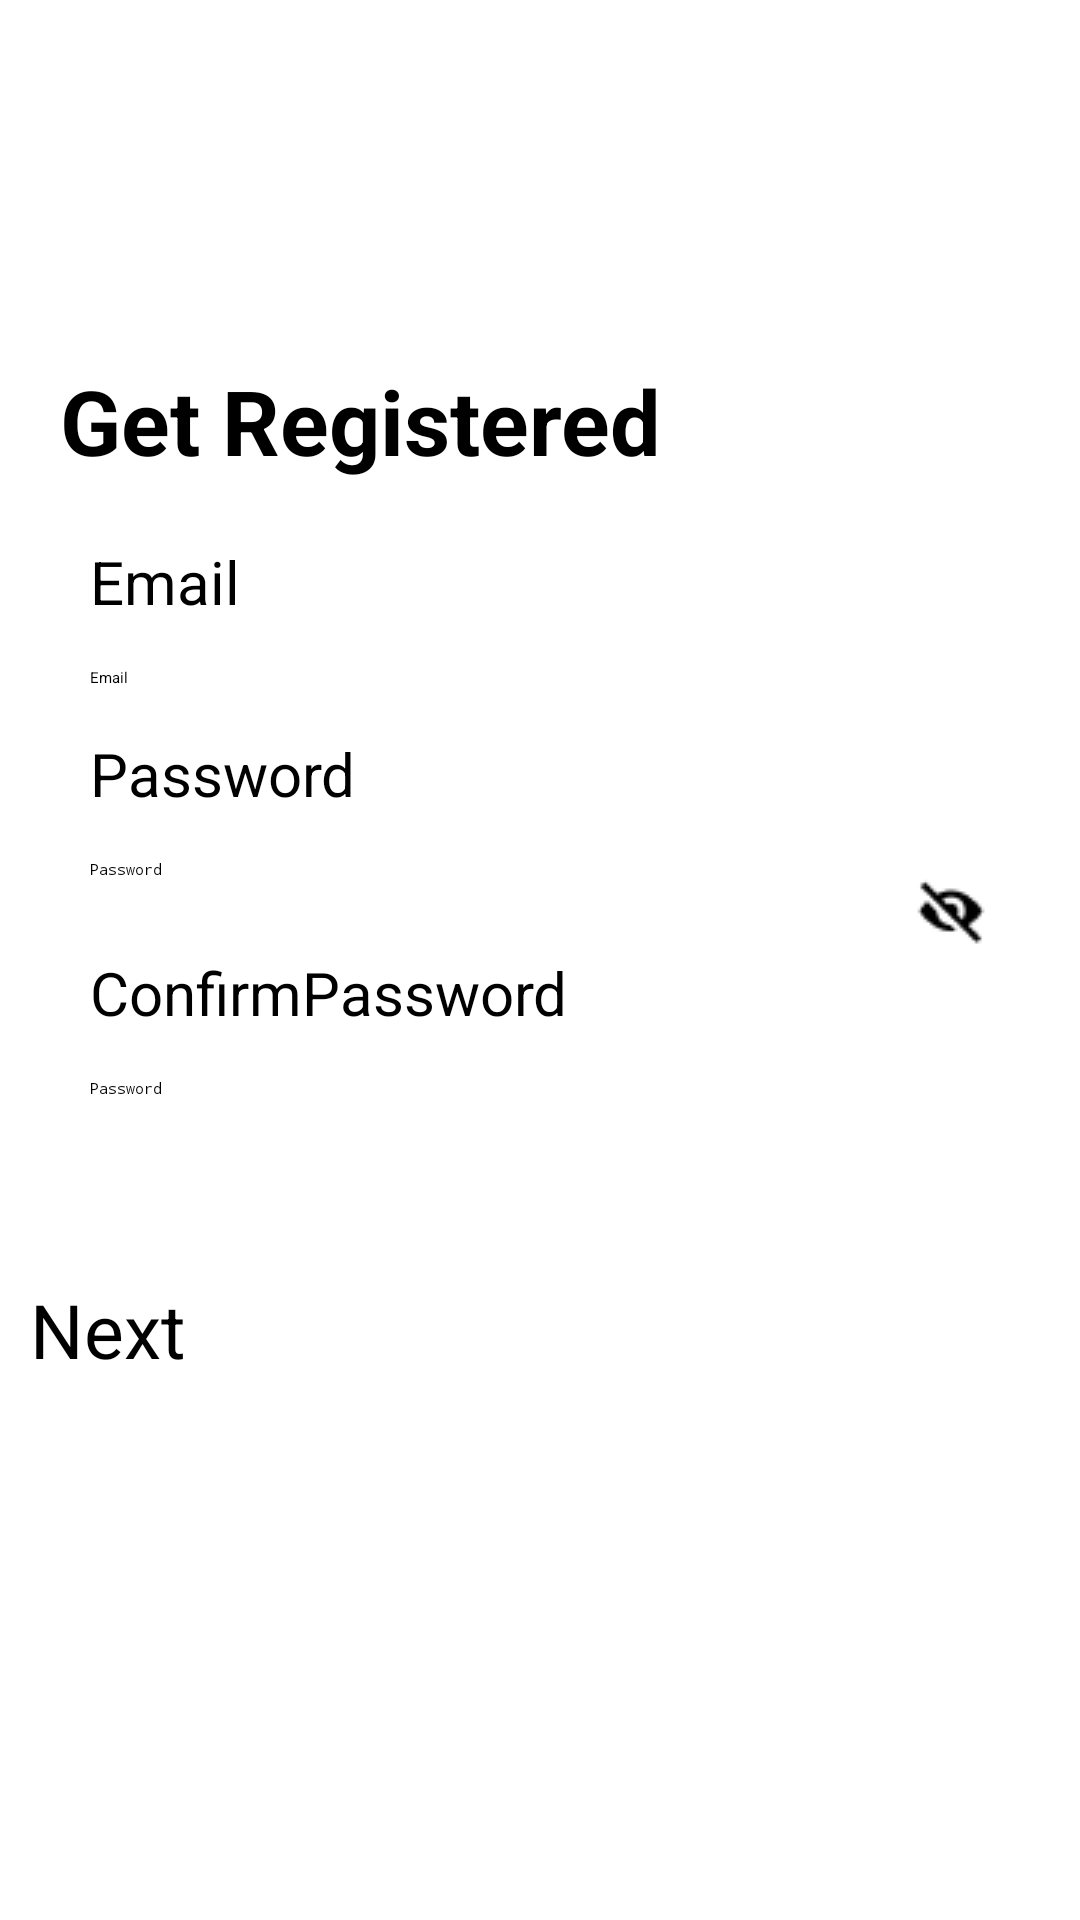

This screen was rendered from an Android layout file. Write that file and the resources it references.
<!-- AndroidManifest.xml: application theme Theme.MyApplication -->
<!-- res/layout/fragment_register_.xml -->
<?xml version="1.0" encoding="utf-8"?>
<RelativeLayout xmlns:android="http://schemas.android.com/apk/res/android"
    xmlns:tools="http://schemas.android.com/tools"
    android:layout_width="match_parent"
    android:layout_height="match_parent"
    tools:context=".registerandlogin.Register_Fragment">








    <ScrollView
        android:layout_width="match_parent"
        android:layout_height="wrap_content"
        android:layout_marginTop="100dp"
      >
        <RelativeLayout
            android:layout_width="match_parent"
            android:layout_height="wrap_content"
            android:layout_marginTop="20dp"
            >
            <TextView
                android:layout_width="wrap_content"
                android:layout_height="wrap_content"
                android:text="Get Registered"
                android:textSize="30sp"
                android:textColor="@color/black"
                android:textStyle="bold"
                android:layout_marginLeft="20dp"
               android:id="@+id/txt_getregistered"
                />
             <LinearLayout
                 android:layout_width="match_parent"
                 android:layout_height="wrap_content"
                 android:layout_below="@+id/txt_getregistered"
                 android:layout_marginHorizontal="30dp"
                 android:layout_marginTop="20dp"
                 android:orientation="vertical"
                 android:id="@+id/register_input"
                 android:layout_marginBottom="30dp"
                 >
                 <TextView
                     android:layout_width="wrap_content"
                     android:layout_height="wrap_content"
                     android:text="Email"
                     android:textColor="@color/black"
                     android:textSize="20sp"
                     />
                 <EditText
                     android:layout_width="match_parent"
                     android:layout_height="wrap_content"
                     android:hint="Email"
                     android:inputType="text"
                     android:paddingVertical="15dp"
                     android:id="@+id/register_email"
                     />
                 <TextView
                     android:layout_width="wrap_content"
                     android:layout_height="wrap_content"
                     android:text="Password"
                     android:textColor="@color/black"
                     android:textSize="20dp"
                     />
                 <RelativeLayout
                     android:layout_width="match_parent"
                     android:layout_height="wrap_content">
                     <ImageView
                         android:layout_width="wrap_content"
                         android:layout_height="wrap_content"
                         android:src="@drawable/blind"
                         android:layout_alignParentEnd="true"
                         android:layout_marginTop="20dp"
                         />
                     <EditText
                         android:layout_width="match_parent"
                         android:layout_height="wrap_content"
                         android:hint="Password"
                         android:inputType="textPassword"
                         android:paddingVertical="15dp"
                         android:id="@+id/register_password"
                         />
                 </RelativeLayout>

                 <TextView
                     android:layout_width="wrap_content"
                     android:layout_height="wrap_content"
                     android:text="ConfirmPassword"
                     android:textColor="@color/black"
                     android:textSize="20sp"
                     />
                 <EditText
                     android:layout_width="match_parent"
                     android:layout_height="wrap_content"
                     android:hint="Password"
                     android:inputType="textPassword"
                     android:paddingVertical="15dp"
                     android:id="@+id/register_confirm"
                     />
             </LinearLayout>
            <Button
                android:layout_width="match_parent"
                android:layout_height="wrap_content"
                android:layout_below="@+id/register_input"
                android:textSize="25dp"
                android:text="Next"
                android:paddingVertical="15dp"
                android:layout_marginHorizontal="10dp"
                android:backgroundTint="@color/blue"
                android:id="@+id/register_btn_next"
                />
        </RelativeLayout>
    </ScrollView>
</RelativeLayout>
<!-- resources referenced by this layout -->
<resources>
  <color name="black">#FF000000</color>
  <color name="blue">#0577CD</color>
  <!-- drawable blind: png bitmap (drawable, 531 bytes) -->
  <!-- drawable fill_form: jpeg bitmap (drawable, 7946 bytes) -->
  <style name="Theme.MyApplication" parent="Theme.MaterialComponents.Light.NoActionBar">
          
          <item name="colorPrimary">@color/purple_500</item>
          <item name="colorPrimaryVariant">@color/purple_700</item>
          <item name="colorOnPrimary">@color/white</item>
          
          <item name="colorSecondary">@color/teal_200</item>
          <item name="colorSecondaryVariant">@color/teal_700</item>
          <item name="colorOnSecondary">@color/white</item>
          
          <item name="android:statusBarColor">?attr/colorPrimaryVariant</item>
          
      </style>
  <color name="purple_500">#FF6200EE</color>
  <color name="purple_700">#3790EF</color>
  <color name="white">#FFFFFFFF</color>
  <color name="teal_200">#FF03DAC5</color>
  <color name="teal_700">#FF018786</color>
</resources>
